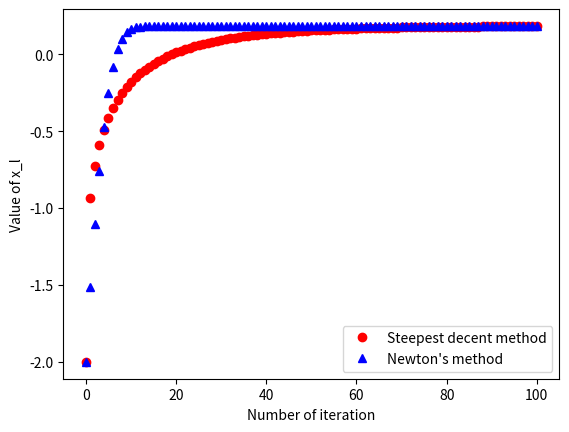

Here is the Python script that generated this plot:
#!/usr/bin/env python3
# -*- coding: utf-8 -*-
"""
Created on Wed May 30 13:39:49 2018

[redacted]
"""

import numpy as np 
import matplotlib.pyplot as plt

def L(x):
    return 1/2*(2-7/12 *x**3 + 7/2 * x**2 - 8*x)**2 + (x+2)**2

def DL(x):
    return (2-7/12 *x**3 + 7/2 * x**2 - 8*x)*(-7/4 *x**2 + 7 * x - 8) + 2*(x+2)

def DDL(x):
    return 2*(-7/4 *x**2 + 7 * x - 8)**2 + (2-7/12 *x**3 + 7/2 * x**2 - 8*x)*(-7/2*x + 7) + 2

#
#plt.figure()
#plt.plot(np.linspace(-3,5,1000), L(np.linspace(-3,5,1000)))
#plt.show()

def steepDes(x0, k):
    for i in range(k):
        x0 = np.append(x0, x0[-1] - 0.001*DL(x0[-1]))
        # adjusted step size, because it just explodes otherwise
        # incredibly sensitive to initial condition
    return x0


def Newton(x0, k):
    for i in range(k):
        x0 = np.append(x0, x0[-1] - DL(x0[-1])/DDL(x0[-1]))
    return x0
    
x0 = np.array([-2])
k = 100

y = steepDes(x0, k)
z = Newton(x0,k)


plt.figure()
plt.plot(np.arange(k+1), y, 'ro')
plt.plot(np.arange(k+1), z, 'b^')
plt.xlabel('Number of iteration')
plt.ylabel('Value of x_l')
plt.legend(('Steepest decent method', 'Newton\'s method'))
plt.show()